Labelled photos from "dataset_clean", an image-classification folder in belal-Salah1/data-preprocessing-for-ai-model. The possible labels are: cloud, smoke.

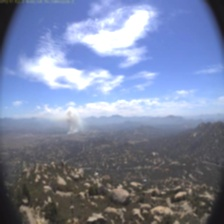
Label: smoke

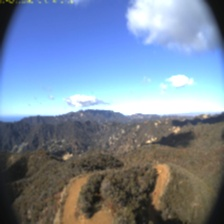
Label: cloud

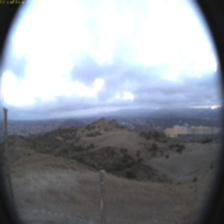
Label: cloud

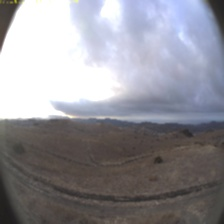
Label: cloud

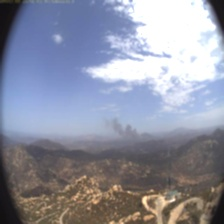
Label: smoke

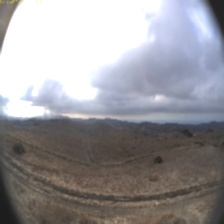
Label: cloud
